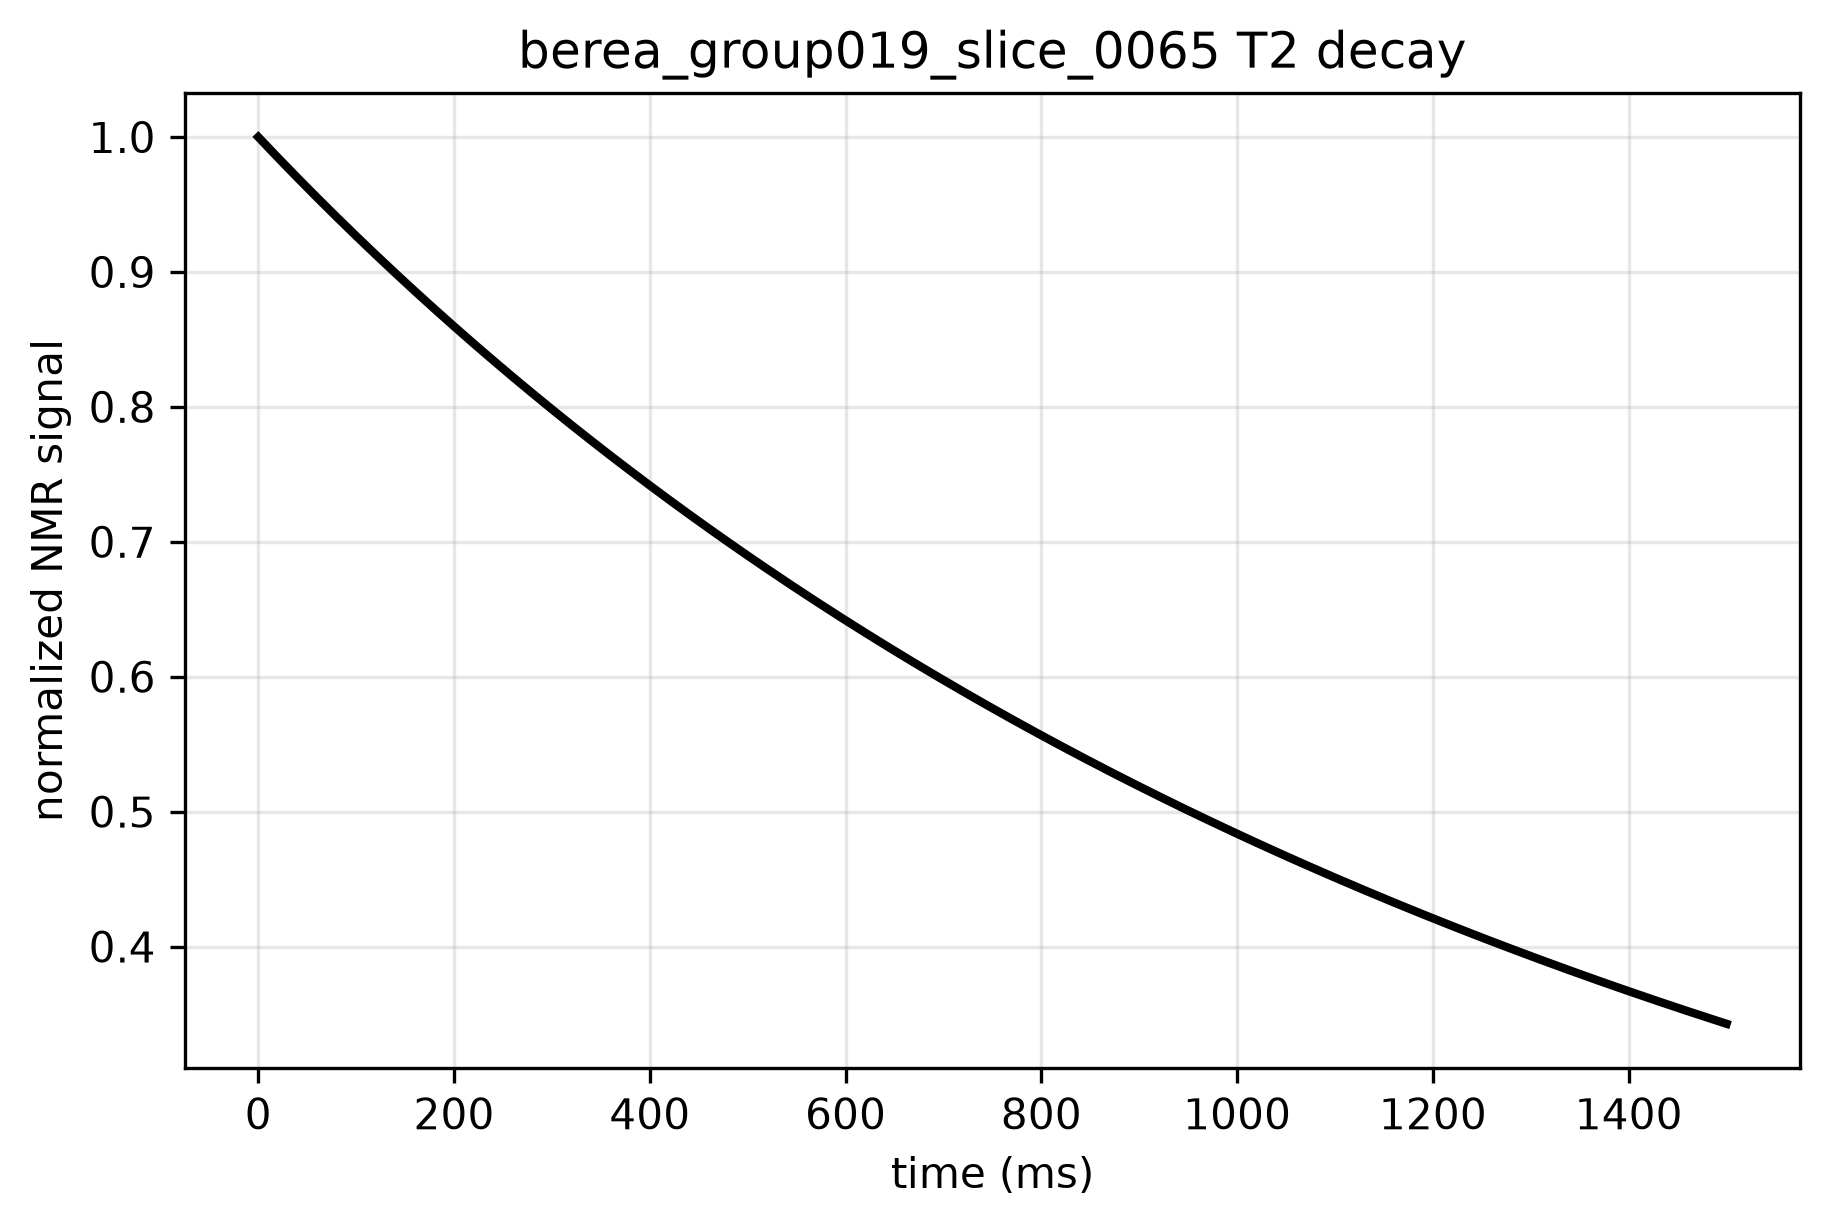

Source data for this figure (header and first rows):
time_ms, signal, normalized_signal
0.0, 137155, 1.0
5.0, 136629, 0.9962
10.0, 136105, 0.9923
15.0, 135584, 0.9885
20.0, 135066, 0.9848
25.0, 134550, 0.981
30.0, 134036, 0.9773
35.0, 133525, 0.9735
40.0, 133017, 0.9698
45.0, 132510, 0.9661
50.0, 132007, 0.9625
55.0, 131505, 0.9588
60.0, 131006, 0.9552
65.0, 130509, 0.9515
70.0, 130014, 0.9479
75.0, 129522, 0.9443
80.0, 129032, 0.9408
85.0, 128544, 0.9372
90.0, 128059, 0.9337
95.0, 127575, 0.9302
100.0, 127094, 0.9266
105.0, 126615, 0.9232
110.0, 126138, 0.9197
115.0, 125663, 0.9162
120.0, 125191, 0.9128
125.0, 124720, 0.9093
130.0, 124252, 0.9059
135.0, 123785, 0.9025
140.0, 123321, 0.8991
145.0, 122859, 0.8958
150.0, 122398, 0.8924
155.0, 121940, 0.8891
160.0, 121484, 0.8857
165.0, 121030, 0.8824
170.0, 120577, 0.8791
175.0, 120127, 0.8759
180.0, 119679, 0.8726
185.0, 119233, 0.8693
190.0, 118788, 0.8661
195.0, 118346, 0.8629
200.0, 117905, 0.8596
205.0, 117466, 0.8565
210.0, 117030, 0.8533
215.0, 116595, 0.8501
220.0, 116162, 0.8469
225.0, 115730, 0.8438
230.0, 115301, 0.8407
235.0, 114874, 0.8375
240.0, 114448, 0.8344
245.0, 114024, 0.8314
250.0, 113602, 0.8283
255.0, 113182, 0.8252
260.0, 112763, 0.8222
265.0, 112346, 0.8191
270.0, 111932, 0.8161
275.0, 111518, 0.8131
280.0, 111107, 0.8101
285.0, 110697, 0.8071
290.0, 110289, 0.8041
295.0, 109883, 0.8012
... 241 more rows
